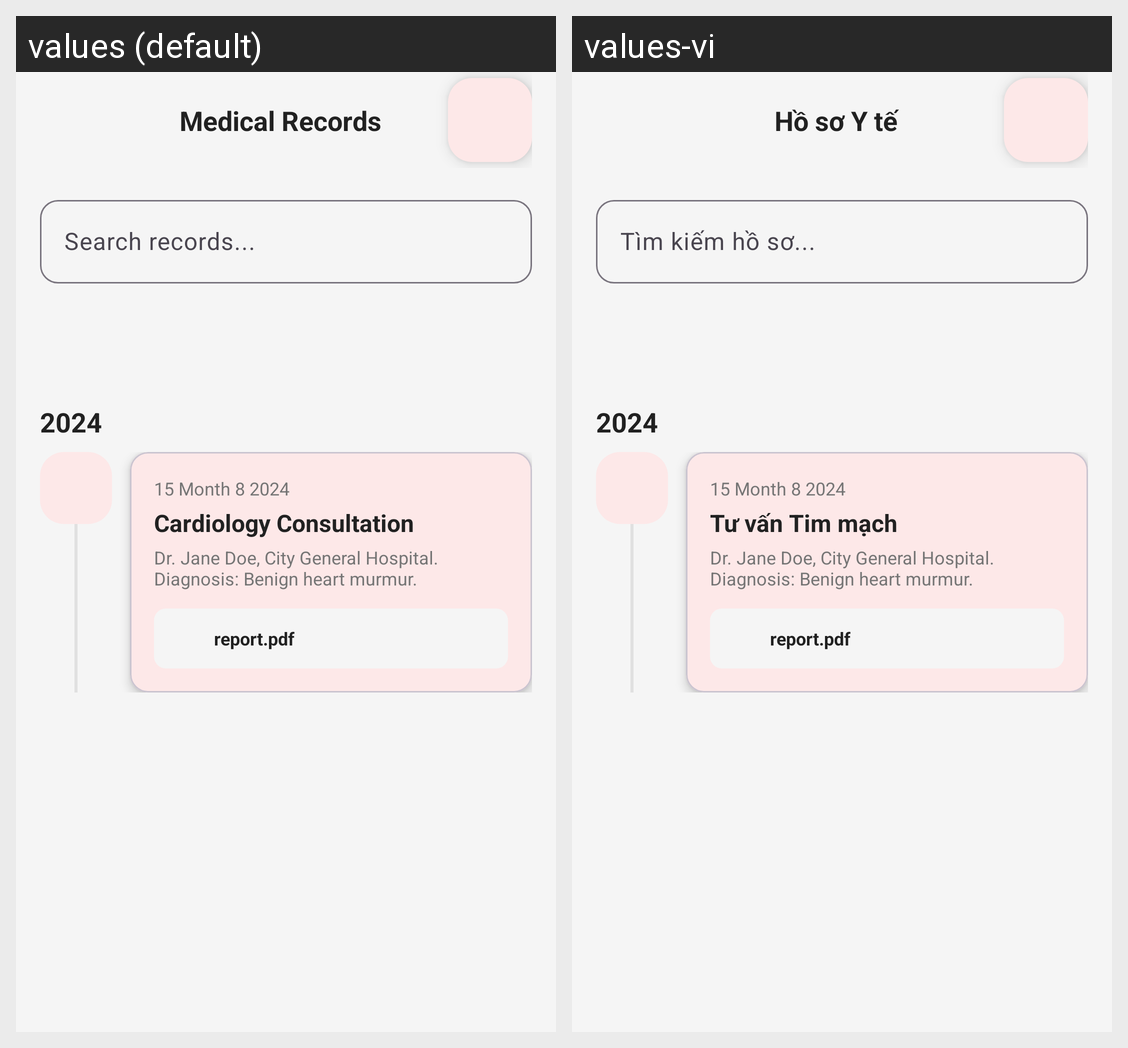

Translations of the strings shown on this Android screen, per locale in the grid:
Android screen res/layout/activity_records_timeline.xml rendered under 2 locales, left to right: values (default), values-vi. Device: Nexus 5 (rendered at 1080×1920; each locale shown at half size, 540×960, under a caption strip naming it); theme Theme.Base.
Strings drawn on this screen, with the default value and each locale's value (text and hints the layout hard-codes, and strings that could not be matched under every locale, appear in the picture but are not listed):

medical_records
  values: Medical Records
  values-vi: Hồ sơ Y tế

search_records
  values: Search records...
  values-vi: Tìm kiếm hồ sơ...

year_2024
  values: 2024
  values-vi: 2024

record_date_1
  values: 15 Month 8 2024
  values-vi: 15 Month 8 2024  [not translated; the default value is used]

cardiology_consultation
  values: Cardiology Consultation
  values-vi: Tư vấn Tim mạch

record_desc_1
  values: Dr. Jane Doe, City General Hospital. Diagnosis: Benign heart murmur.
  values-vi: Dr. Jane Doe, City General Hospital. Diagnosis: Benign heart murmur.  [not translated; the default value is used]

sample_report_filename
  values: report.pdf
  values-vi: report.pdf
